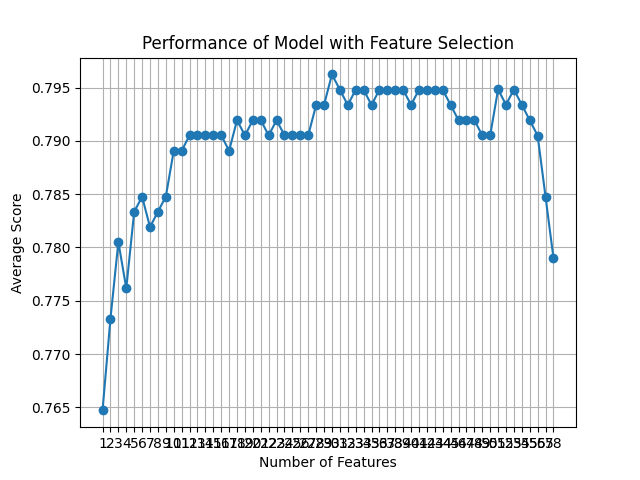

The file beside this chart, header and first rows:
feature_idx, cv_scores, avg_score, feature_names, ci_bound, std_dev, std_err
(0, 1, 2, 3, 4, 5, 6, 7, 8, 9, 10, 11, 1…, [0.73571429 0.79285714 0.72661871 0.7913…, 0.7647, ('B', 'C', 'F', 'H', 'L', 'M', 'N', 'O',…, 0.0361, 0.02809, 0.01404
(0, 1, 2, 3, 4, 5, 6, 7, 8, 9, 10, 11, 1…, [0.75714286 0.78571429 0.72661871 0.8201…, 0.7733, ('B', 'C', 'F', 'H', 'L', 'M', 'N', 'O',…, 0.03983, 0.03099, 0.0155
(0, 1, 2, 3, 4, 5, 6, 7, 8, 9, 10, 11, 1…, [0.75714286 0.78571429 0.74100719 0.8345…, 0.7805, ('B', 'C', 'F', 'H', 'L', 'M', 'N', 'O',…, 0.04091, 0.03183, 0.01591
(0, 1, 2, 3, 4, 5, 6, 7, 8, 9, 10, 11, 1…, [0.77857143 0.78571429 0.72661871 0.8273…, 0.7762, ('B', 'C', 'F', 'H', 'L', 'M', 'N', 'O',…, 0.04206, 0.03273, 0.01636
(0, 1, 2, 3, 4, 5, 6, 7, 8, 9, 10, 11, 1…, [0.77142857 0.8        0.71942446 0.8417…, 0.7834, ('B', 'C', 'F', 'H', 'L', 'M', 'N', 'O',…, 0.05114, 0.03979, 0.01989
(1, 2, 3, 4, 5, 6, 7, 8, 9, 10, 11, 12, …, [0.78571429 0.8        0.71942446 0.8201…, 0.7848, ('C', 'F', 'H', 'L', 'M', 'N', 'O', 'U',…, 0.04432, 0.03448, 0.01724
(1, 2, 3, 4, 5, 6, 7, 8, 9, 10, 11, 12, …, [0.76428571 0.8        0.73381295 0.8345…, 0.7819, ('C', 'F', 'H', 'L', 'M', 'N', 'O', 'U',…, 0.04357, 0.0339, 0.01695
(1, 2, 3, 4, 5, 6, 7, 8, 9, 10, 11, 12, …, [0.77142857 0.79285714 0.76258993 0.8201…, 0.7834, ('C', 'F', 'H', 'L', 'M', 'N', 'O', 'U',…, 0.02697, 0.02098, 0.01049
(1, 2, 3, 4, 5, 6, 7, 9, 10, 11, 12, 13,…, [0.77142857 0.80714286 0.74100719 0.8345…, 0.7848, ('C', 'F', 'H', 'L', 'M', 'N', 'O', 'AC'…, 0.04182, 0.03254, 0.01627
(1, 2, 3, 4, 5, 6, 7, 9, 10, 11, 12, 13,…, [0.77857143 0.80714286 0.74100719 0.8345…, 0.7891, ('C', 'F', 'H', 'L', 'M', 'N', 'O', 'AC'…, 0.03998, 0.03111, 0.01555
(0, 1, 2, 4, 6, 7, 8, 9, 10, 11, 12, 13,…, [0.78571429 0.80714286 0.74820144 0.8345…, 0.7891, ('B', 'C', 'F', 'L', 'N', 'O', 'U', 'AC'…, 0.03833, 0.02982, 0.01491
(0, 2, 4, 6, 7, 8, 9, 10, 11, 12, 14, 15…, [0.78571429 0.8        0.75539568 0.8345…, 0.7905, ('B', 'F', 'L', 'N', 'O', 'U', 'AC', 'AD…, 0.03385, 0.02633, 0.01317
(0, 2, 4, 6, 7, 8, 9, 10, 11, 12, 14, 15…, [0.78571429 0.80714286 0.75539568 0.8345…, 0.7905, ('B', 'F', 'L', 'N', 'O', 'U', 'AC', 'AD…, 0.0359, 0.02793, 0.01396
(0, 2, 4, 6, 7, 8, 9, 10, 11, 12, 14, 15…, [0.78571429 0.8        0.75539568 0.8345…, 0.7905, ('B', 'F', 'L', 'N', 'O', 'U', 'AC', 'AD…, 0.03385, 0.02633, 0.01317
(0, 2, 4, 6, 7, 8, 9, 10, 11, 12, 14, 15…, [0.78571429 0.8        0.75539568 0.8345…, 0.7905, ('B', 'F', 'L', 'N', 'O', 'U', 'AC', 'AD…, 0.03385, 0.02633, 0.01317
(0, 2, 4, 6, 7, 8, 9, 10, 12, 14, 15, 16…, [0.78571429 0.8        0.75539568 0.8345…, 0.7905, ('B', 'F', 'L', 'N', 'O', 'U', 'AC', 'AD…, 0.03385, 0.02633, 0.01317
(0, 2, 4, 6, 7, 8, 9, 10, 12, 14, 15, 16…, [0.78571429 0.8        0.75539568 0.8345…, 0.7891, ('B', 'F', 'L', 'N', 'O', 'U', 'AC', 'AD…, 0.03498, 0.02722, 0.01361
(0, 2, 4, 6, 7, 8, 9, 10, 12, 14, 15, 16…, [0.78571429 0.80714286 0.75539568 0.8345…, 0.792, ('B', 'F', 'L', 'N', 'O', 'U', 'AC', 'AD…, 0.03469, 0.02699, 0.0135
(0, 2, 4, 6, 7, 8, 9, 10, 12, 14, 15, 16…, [0.78571429 0.80714286 0.75539568 0.8345…, 0.7905, ('B', 'F', 'L', 'N', 'O', 'U', 'AC', 'AD…, 0.0359, 0.02793, 0.01396
(0, 2, 4, 6, 7, 8, 9, 10, 11, 12, 14, 15…, [0.78571429 0.80714286 0.75539568 0.8345…, 0.792, ('B', 'F', 'L', 'N', 'O', 'U', 'AC', 'AD…, 0.03469, 0.02699, 0.0135
(0, 2, 4, 6, 7, 8, 9, 10, 11, 12, 14, 15…, [0.78571429 0.80714286 0.75539568 0.8345…, 0.792, ('B', 'F', 'L', 'N', 'O', 'U', 'AC', 'AD…, 0.03469, 0.02699, 0.0135
(0, 2, 4, 6, 7, 8, 9, 10, 11, 12, 14, 15…, [0.78571429 0.8        0.75539568 0.8345…, 0.7905, ('B', 'F', 'L', 'N', 'O', 'U', 'AC', 'AD…, 0.03385, 0.02633, 0.01317
(0, 2, 4, 6, 7, 8, 9, 10, 11, 12, 14, 15…, [0.78571429 0.80714286 0.75539568 0.8345…, 0.792, ('B', 'F', 'L', 'N', 'O', 'U', 'AC', 'AD…, 0.03469, 0.02699, 0.0135
(0, 2, 4, 6, 7, 8, 9, 10, 11, 12, 14, 15…, [0.78571429 0.8        0.75539568 0.8345…, 0.7905, ('B', 'F', 'L', 'N', 'O', 'U', 'AC', 'AD…, 0.03385, 0.02633, 0.01317
(0, 2, 4, 6, 7, 8, 9, 10, 11, 12, 14, 15…, [0.78571429 0.8        0.75539568 0.8345…, 0.7905, ('B', 'F', 'L', 'N', 'O', 'U', 'AC', 'AD…, 0.03385, 0.02633, 0.01317
(0, 2, 4, 6, 7, 8, 9, 10, 11, 12, 14, 15…, [0.78571429 0.80714286 0.75539568 0.8345…, 0.7905, ('B', 'F', 'L', 'N', 'O', 'U', 'AC', 'AD…, 0.0359, 0.02793, 0.01396
(0, 2, 4, 6, 7, 8, 9, 10, 11, 12, 14, 15…, [0.78571429 0.8        0.75539568 0.8345…, 0.7905, ('B', 'F', 'L', 'N', 'O', 'U', 'AC', 'AD…, 0.03385, 0.02633, 0.01317
(0, 4, 7, 8, 9, 10, 11, 12, 14, 15, 17, …, [0.79285714 0.80714286 0.75539568 0.8345…, 0.7934, ('B', 'L', 'O', 'U', 'AC', 'AD', 'AE', '…, 0.03446, 0.02681, 0.01341
(0, 4, 7, 8, 9, 10, 12, 14, 15, 17, 18, …, [0.78571429 0.80714286 0.75539568 0.8345…, 0.7934, ('B', 'L', 'O', 'U', 'AC', 'AD', 'AN', '…, 0.03386, 0.02634, 0.01317
(0, 4, 7, 9, 10, 11, 12, 14, 15, 16, 17,…, [0.79285714 0.81428571 0.75539568 0.8345…, 0.7962, ('B', 'L', 'O', 'AC', 'AD', 'AE', 'AN', …, 0.03457, 0.0269, 0.01345
(0, 4, 7, 9, 10, 12, 14, 15, 16, 17, 18,…, [0.79285714 0.81428571 0.74820144 0.8345…, 0.7948, ('B', 'L', 'O', 'AC', 'AD', 'AN', 'AP', …, 0.03746, 0.02914, 0.01457
(0, 4, 7, 9, 10, 11, 12, 14, 15, 16, 17,…, [0.79285714 0.81428571 0.74820144 0.8345…, 0.7934, ('B', 'L', 'O', 'AC', 'AD', 'AE', 'AN', …, 0.0383, 0.0298, 0.0149
(0, 4, 7, 9, 10, 11, 12, 14, 15, 16, 17,…, [0.79285714 0.81428571 0.75539568 0.8345…, 0.7948, ('B', 'L', 'O', 'AC', 'AD', 'AE', 'AN', …, 0.03558, 0.02769, 0.01384
(0, 4, 7, 9, 10, 12, 14, 15, 16, 17, 18,…, [0.79285714 0.81428571 0.75539568 0.8345…, 0.7948, ('B', 'L', 'O', 'AC', 'AD', 'AN', 'AP', …, 0.03558, 0.02769, 0.01384
(0, 4, 7, 9, 10, 12, 14, 15, 16, 17, 18,…, [0.79285714 0.81428571 0.74820144 0.8345…, 0.7934, ('B', 'L', 'O', 'AC', 'AD', 'AN', 'AP', …, 0.0383, 0.0298, 0.0149
(0, 4, 7, 9, 10, 12, 14, 15, 16, 17, 18,…, [0.79285714 0.81428571 0.75539568 0.8345…, 0.7948, ('B', 'L', 'O', 'AC', 'AD', 'AN', 'AP', …, 0.03558, 0.02769, 0.01384
(0, 4, 7, 9, 10, 12, 14, 15, 16, 17, 18,…, [0.79285714 0.81428571 0.75539568 0.8345…, 0.7948, ('B', 'L', 'O', 'AC', 'AD', 'AN', 'AP', …, 0.03558, 0.02769, 0.01384
(0, 4, 7, 9, 10, 12, 14, 15, 16, 17, 18,…, [0.79285714 0.81428571 0.75539568 0.8345…, 0.7948, ('B', 'L', 'O', 'AC', 'AD', 'AN', 'AP', …, 0.03558, 0.02769, 0.01384
(0, 4, 7, 9, 10, 12, 14, 15, 17, 18, 20,…, [0.79285714 0.81428571 0.75539568 0.8345…, 0.7948, ('B', 'L', 'O', 'AC', 'AD', 'AN', 'AP', …, 0.03558, 0.02769, 0.01384
(0, 4, 7, 9, 10, 12, 14, 15, 17, 18, 20,…, [0.79285714 0.80714286 0.75539568 0.8345…, 0.7934, ('B', 'L', 'O', 'AC', 'AD', 'AN', 'AP', …, 0.03446, 0.02681, 0.01341
(0, 4, 7, 9, 10, 14, 15, 17, 18, 20, 22,…, [0.79285714 0.81428571 0.75539568 0.8345…, 0.7948, ('B', 'L', 'O', 'AC', 'AD', 'AP', 'AR', …, 0.03558, 0.02769, 0.01384
(0, 4, 7, 9, 10, 14, 17, 18, 20, 22, 23,…, [0.79285714 0.81428571 0.75539568 0.8345…, 0.7948, ('B', 'L', 'O', 'AC', 'AD', 'AP', 'AT', …, 0.03558, 0.02769, 0.01384
(4, 7, 9, 10, 14, 17, 18, 20, 22, 23, 39…, [0.79285714 0.81428571 0.75539568 0.8345…, 0.7948, ('L', 'O', 'AC', 'AD', 'AP', 'AT', 'AU',…, 0.03558, 0.02769, 0.01384
(4, 7, 9, 10, 14, 18, 20, 22, 23, 39, 45…, [0.79285714 0.81428571 0.75539568 0.8345…, 0.7948, ('L', 'O', 'AC', 'AD', 'AP', 'AU', 'AW',…, 0.03558, 0.02769, 0.01384
(4, 7, 9, 10, 14, 20, 22, 23, 39, 45, 48…, [0.78571429 0.81428571 0.75539568 0.8345…, 0.7934, ('L', 'O', 'AC', 'AD', 'AP', 'AW', 'AY',…, 0.0359, 0.02793, 0.01397
(4, 9, 10, 14, 20, 22, 23, 39, 45, 48, 5…, [0.78571429 0.81428571 0.75539568 0.8345…, 0.7919, ('L', 'AC', 'AD', 'AP', 'AW', 'AY', 'AZ'…, 0.03716, 0.02891, 0.01445
(4, 9, 10, 14, 22, 23, 39, 45, 46, 50, 5…, [0.78571429 0.80714286 0.75539568 0.8345…, 0.792, ('L', 'AC', 'AD', 'AP', 'AY', 'AZ', 'I_4…, 0.03469, 0.02699, 0.0135
(4, 9, 10, 22, 23, 39, 45, 46, 50, 55, 5…, [0.78571429 0.8        0.75539568 0.8345…, 0.792, ('L', 'AC', 'AD', 'AY', 'AZ', 'I_4.0', '…, 0.03309, 0.02574, 0.01287
(4, 10, 22, 23, 39, 45, 46, 50, 55, 57), [0.78571429 0.8        0.75539568 0.8273…, 0.7905, ('L', 'AD', 'AY', 'AZ', 'I_4.0', 'AA_1.0…, 0.0301, 0.02342, 0.01171
(4, 10, 23, 39, 45, 46, 50, 55, 57), [0.78571429 0.8        0.75539568 0.8345…, 0.7905, ('L', 'AD', 'AZ', 'I_4.0', 'AA_1.0', 'AA…, 0.03385, 0.02633, 0.01317
(2, 23, 39, 42, 45, 46, 55, 57), [0.79285714 0.79285714 0.77697842 0.8273…, 0.7948, ('F', 'AZ', 'I_4.0', 'J_3.0', 'AA_1.0', …, 0.02224, 0.0173, 0.008651
(2, 23, 39, 45, 46, 55, 57), [0.79285714 0.79285714 0.77697842 0.8201…, 0.7934, ('F', 'AZ', 'I_4.0', 'AA_1.0', 'AA_2.0',…, 0.01881, 0.01463, 0.007317
(2, 11, 45, 46, 55, 57), [0.79285714 0.8        0.78417266 0.8201…, 0.7948, ('F', 'AE', 'AA_1.0', 'AA_2.0', 'CS', 'C…, 0.0191, 0.01486, 0.007429
(2, 45, 46, 55, 57), [0.79285714 0.8        0.78417266 0.8129…, 0.7934, ('F', 'AA_1.0', 'AA_2.0', 'CS', 'CU'), 0.01606, 0.0125, 0.006248
(2, 45, 55, 57), [0.79285714 0.8        0.77697842 0.8129…, 0.792, ('F', 'AA_1.0', 'CS', 'CU'), 0.01776, 0.01382, 0.00691
(45, 46, 55), [0.81428571 0.78571429 0.76258993 0.8273…, 0.7905, ('AA_1.0', 'AA_2.0', 'CS'), 0.03402, 0.02647, 0.01324
(46, 55), [0.80714286 0.78571429 0.74100719 0.8273…, 0.7848, ('AA_2.0', 'CS'), 0.03949, 0.03073, 0.01536
(55,), [0.80714286 0.77857143 0.73381295 0.8201…, 0.779, ('CS',), 0.04098, 0.03189, 0.01594
